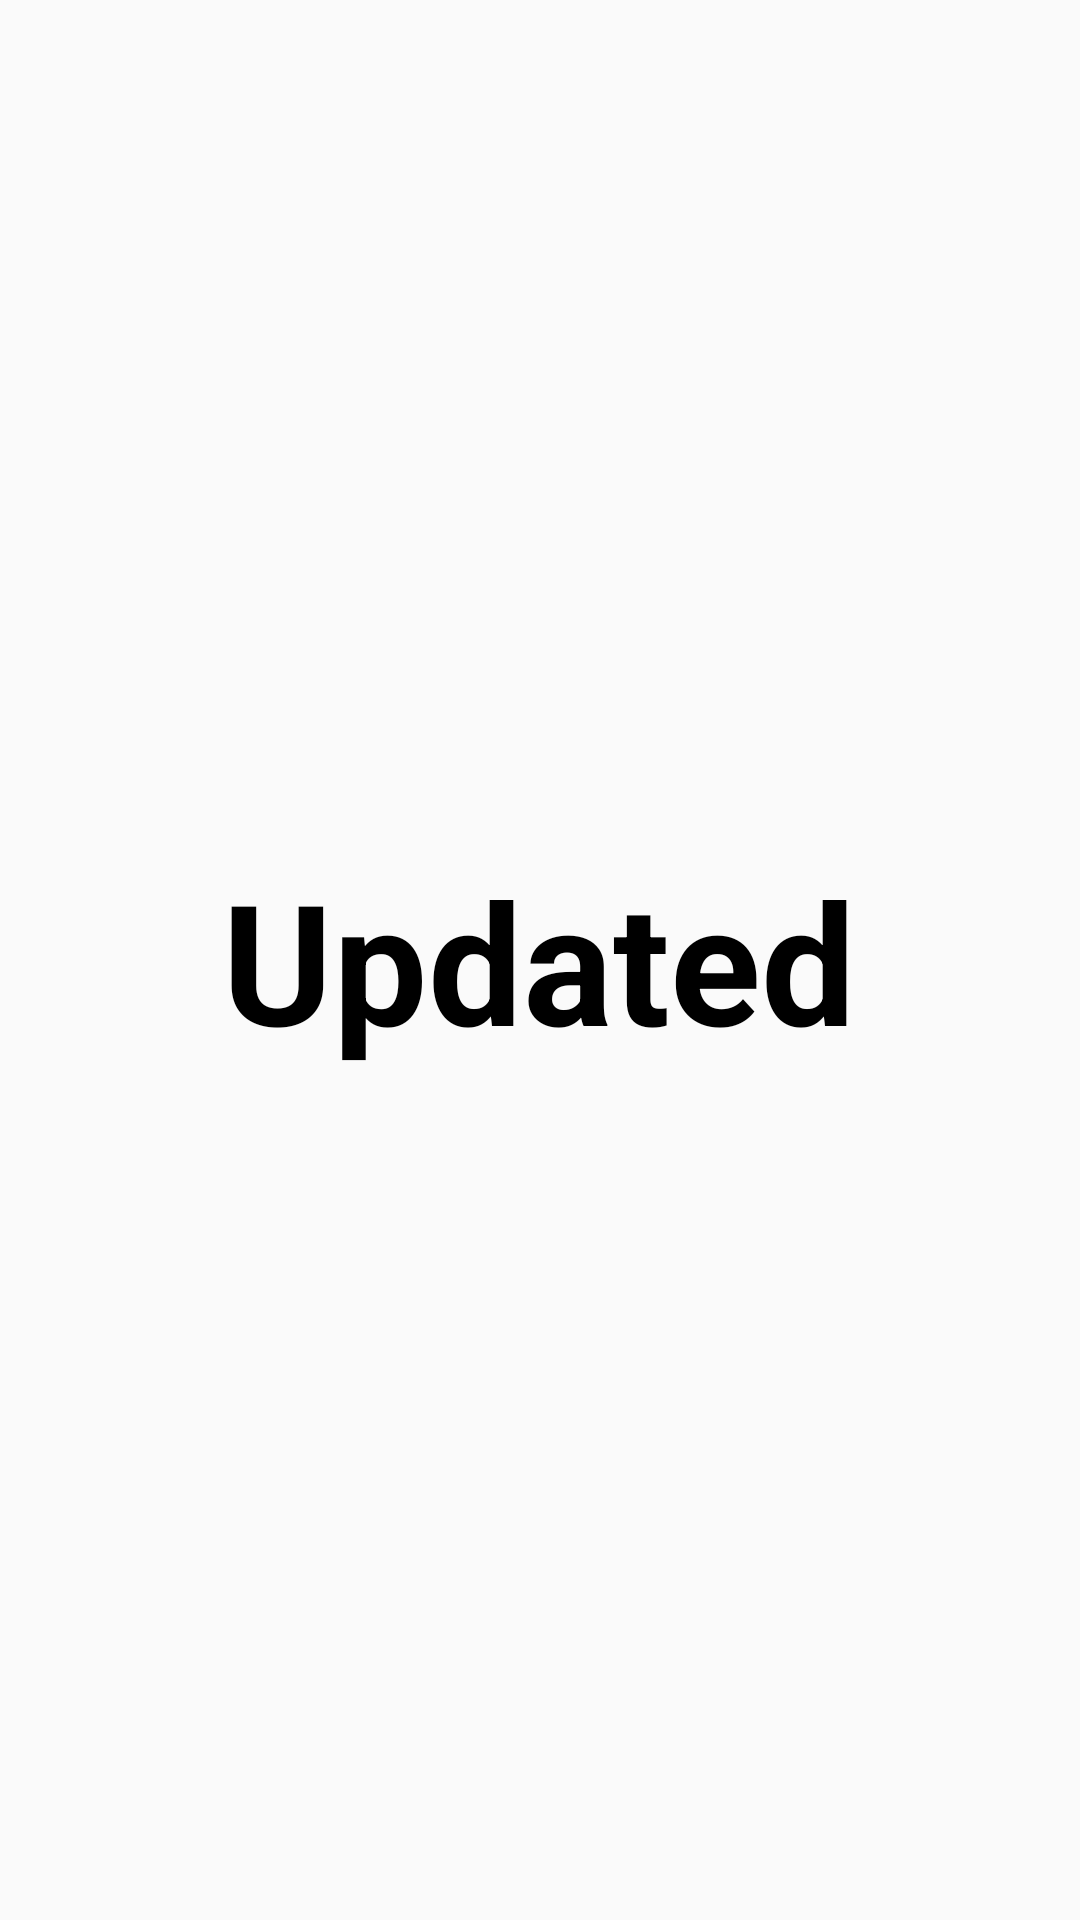

Here is an Android app screen rendered from its layout file. Give the layout XML and the strings, colors and styles it references.
<!-- AndroidManifest.xml: application theme AppTheme -->
<!-- res/layout/popupwindow.xml -->
<?xml version="1.0" encoding="utf-8"?>
<android.support.constraint.ConstraintLayout
    xmlns:android="http://schemas.android.com/apk/res/android"
    xmlns:app="http://schemas.android.com/apk/res-auto"
    xmlns:tools="http://schemas.android.com/tools"
    android:layout_width="match_parent"
    android:layout_height="match_parent">

    <TextView
        android:id="@+id/textView6"
        android:layout_width="wrap_content"
        android:layout_height="wrap_content"
        android:layout_marginStart="8dp"
        android:layout_marginLeft="8dp"
        android:layout_marginTop="8dp"
        android:layout_marginEnd="8dp"
        android:layout_marginRight="8dp"
        android:layout_marginBottom="8dp"
        android:text="Updated"
        android:textColor="#000000"
        android:textSize="56sp"
        android:textStyle="bold"
        app:layout_constraintBottom_toBottomOf="parent"
        app:layout_constraintEnd_toEndOf="parent"
        app:layout_constraintHorizontal_bias="0.497"
        app:layout_constraintStart_toStartOf="parent"
        app:layout_constraintTop_toTopOf="parent"
        tools:text="Updated" />
</android.support.constraint.ConstraintLayout>
<!-- resources referenced by this layout -->
<resources>
  <style name="AppTheme" parent="Theme.AppCompat.Light">
          
          <item name="android:gradientRadius">@color/colorPrimary</item>
          <item name="colorPrimaryDark">@color/colorPrimaryDark</item>
          <item name="colorAccent">@color/colorAccent</item>
      </style>
  <color name="colorPrimary">#15CCBB</color>
  <color name="colorPrimaryDark">#00574B</color>
  <color name="colorAccent">#D81B60</color>
</resources>
